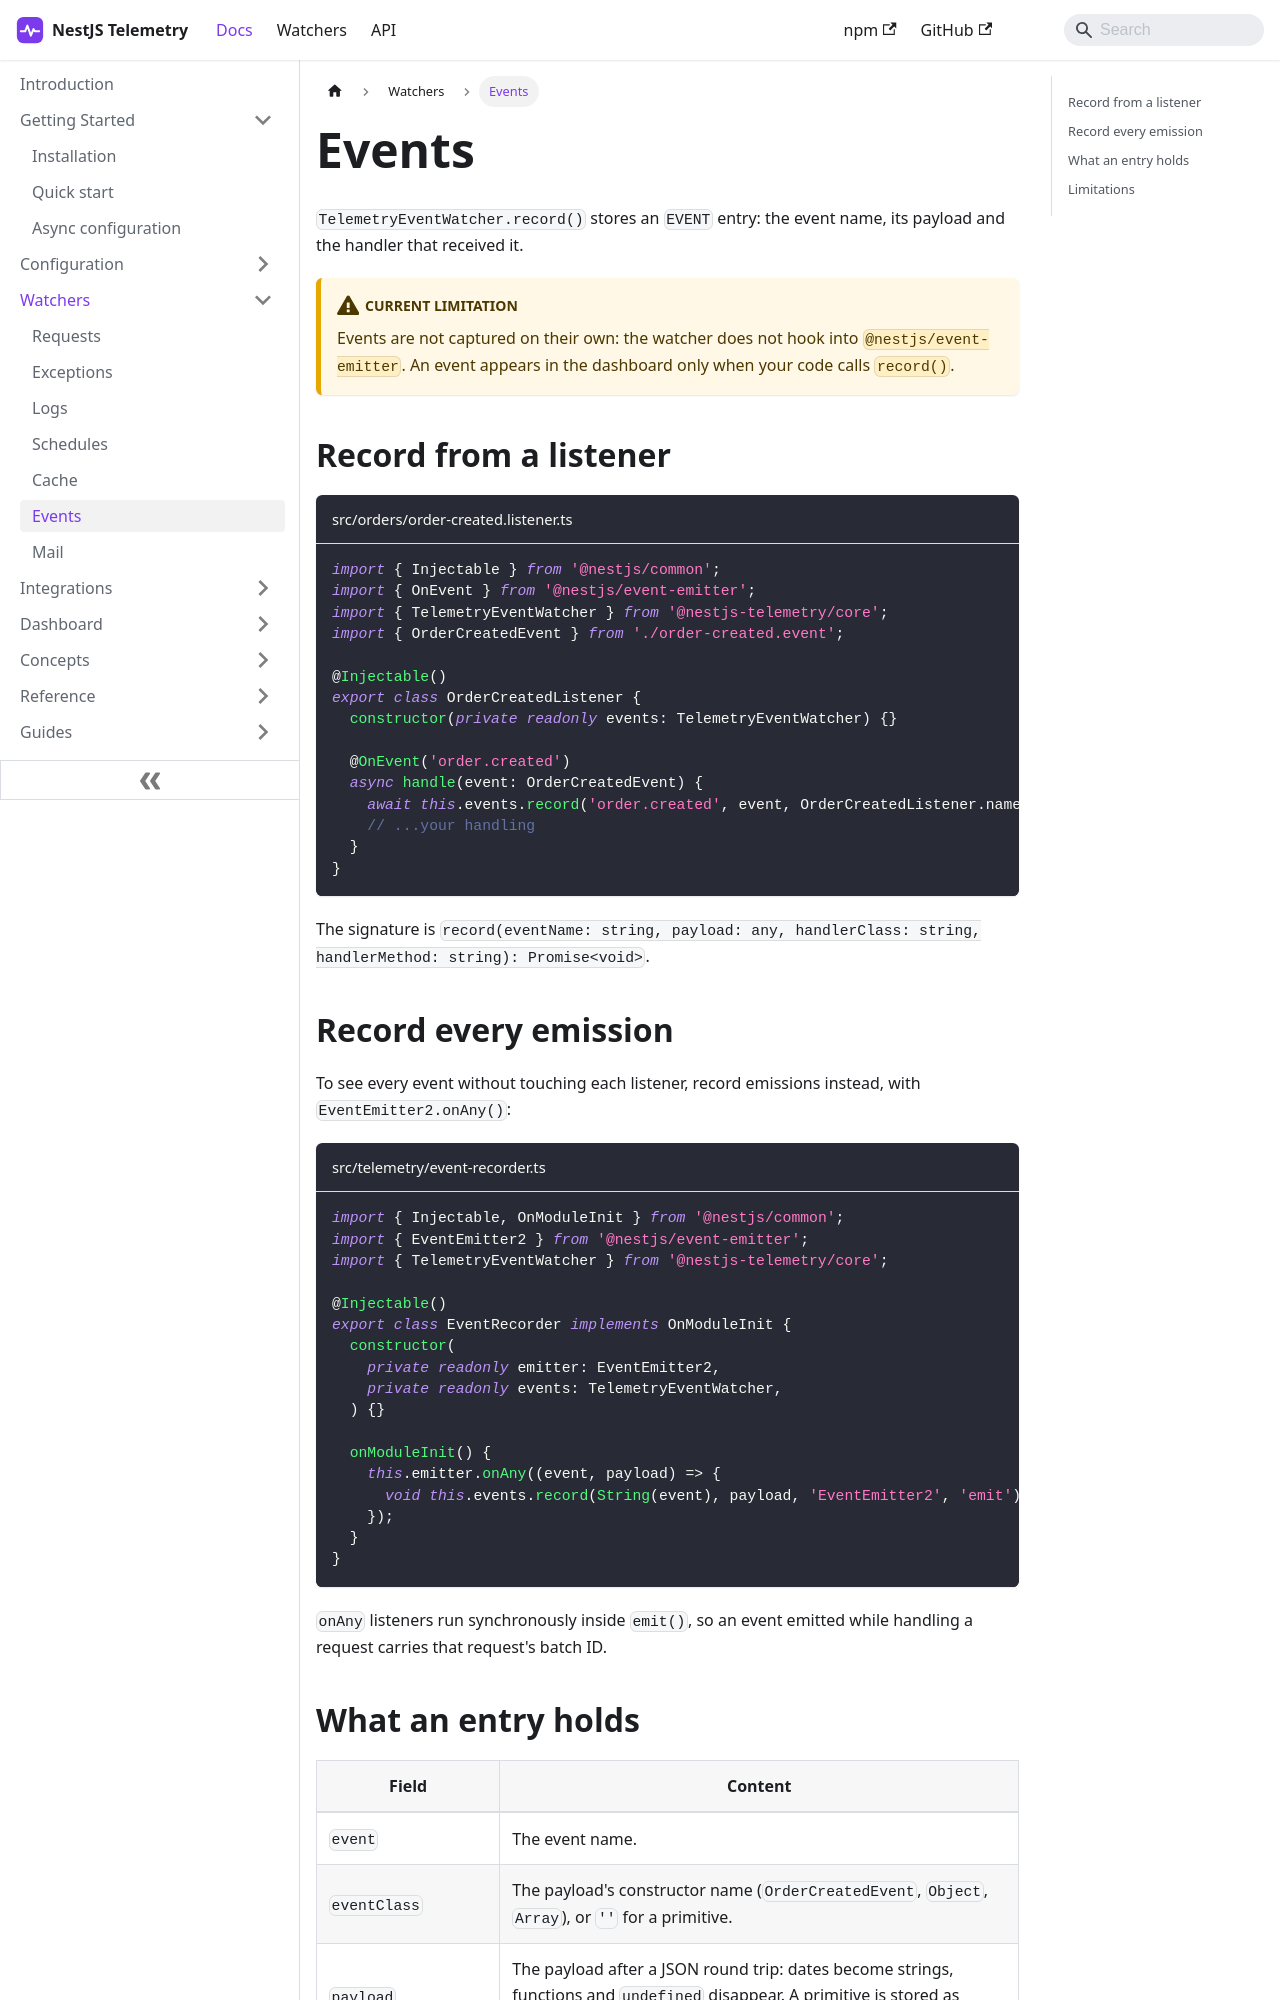

repository: sergiodm92/nestjs-telemetry · page: docs/watchers/events.html · generator: docusaurus

---
title: Events
description: Record application events with TelemetryEventWatcher.record(), from your listeners or from every emission at once.
---

`TelemetryEventWatcher.record()` stores an `EVENT` entry: the event name, its payload and the handler that received it.

:::warning[Current limitation]
Events are not captured on their own: the watcher does not hook into `@nestjs/event-emitter`. An event appears in the dashboard only when your code calls `record()`.
:::

## Record from a listener

```ts title="src/orders/order-created.listener.ts"
import { Injectable } from '@nestjs/common';
import { OnEvent } from '@nestjs/event-emitter';
import { TelemetryEventWatcher } from '@nestjs-telemetry/core';
import { OrderCreatedEvent } from './order-created.event';

@Injectable()
export class OrderCreatedListener {
  constructor(private readonly events: TelemetryEventWatcher) {}

  @OnEvent('order.created')
  async handle(event: OrderCreatedEvent) {
    await this.events.record('order.created', event, OrderCreatedListener.name, 'handle');
    // ...your handling
  }
}
```

The signature is `record(eventName: string, payload: any, handlerClass: string, handlerMethod: string): Promise<void>`.
